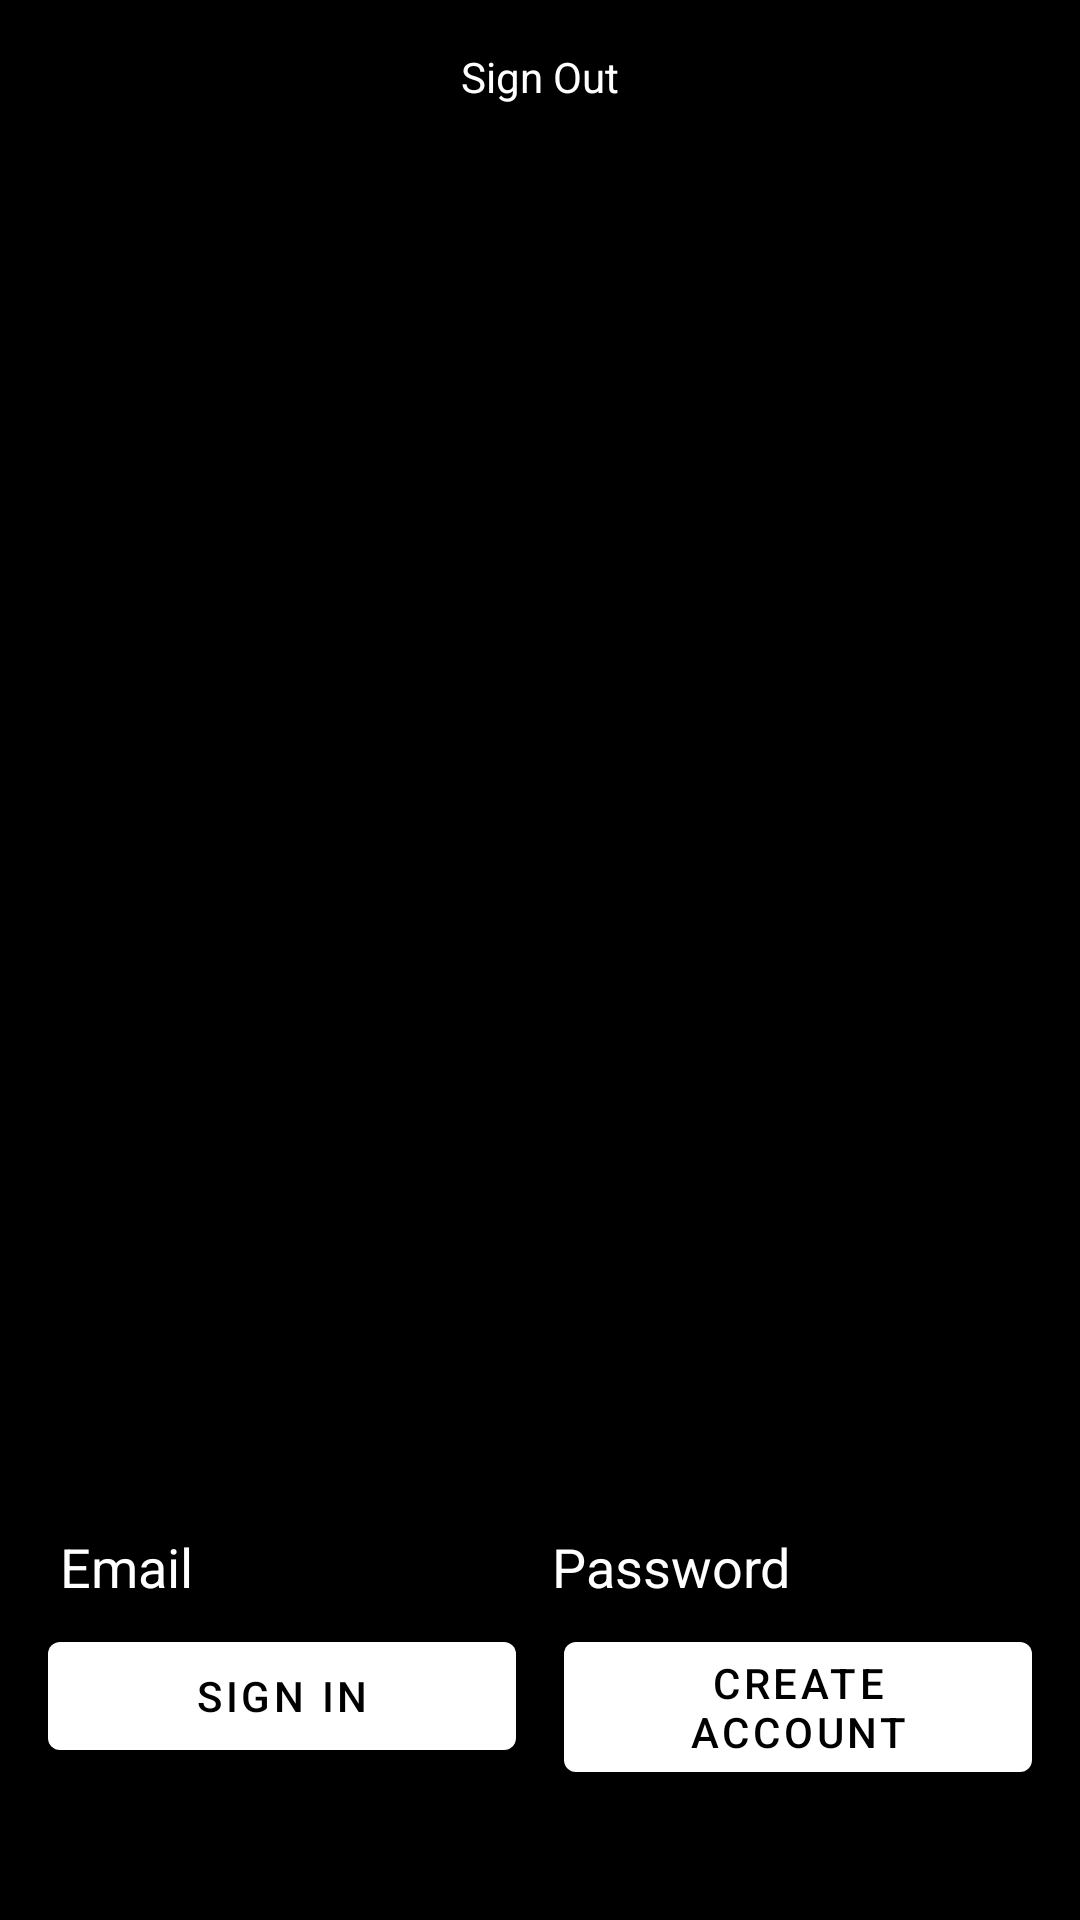

Reconstruct the res/layout file that produces this screen, plus the resources it refers to.
<!-- AndroidManifest.xml: application theme Theme.SuperSoiree -->
<!-- res/layout/fragment_authentication.xml -->
<LinearLayout xmlns:android="http://schemas.android.com/apk/res/android"
    xmlns:tools="http://schemas.android.com/tools"
    xmlns:app="http://schemas.android.com/apk/res-auto"
    android:id="@+id/main_layout"
    android:layout_width="match_parent"
    android:layout_height="match_parent"
    android:background="@color/black"
    android:orientation="vertical"
    android:weightSum="4">

    <ProgressBar
        android:id="@+id/progressBar"
        android:indeterminate="true"
        android:layout_width="match_parent"
        android:layout_height="wrap_content"
        android:visibility="invisible"
        style="?android:attr/progressBarStyleHorizontal"/>

    <LinearLayout
        android:layout_width="match_parent"
        android:layout_height="0dp"
        android:layout_weight="3"
        android:gravity="center_horizontal"
        android:orientation="vertical">

        <ImageView
            android:id="@+id/icon"

            android:layout_width="wrap_content"
            android:layout_height="wrap_content"
            android:contentDescription="firebase"
            android:src="@drawable/person" />



        <TextView
            android:id="@+id/status"
            android:layout_height="wrap_content"
            android:layout_width="wrap_content"
            android:text="@string/sign_out"
            android:textColor="@color/white"/>

        <TextView
            android:id="@+id/detail"
            android:layout_width="wrap_content"
            android:layout_height="wrap_content"
            tools:text="Firebase User ID: 123456789abc"
            android:textColor="@color/white"/>
    </LinearLayout>

    <androidx.constraintlayout.widget.ConstraintLayout
        android:layout_width="match_parent"
        android:layout_height="0dp"
        android:layout_weight="1"
        android:paddingTop="16dp"
        android:background="@color/common_google_signin_btn_text_light"
        android:gravity="center_vertical">

        <androidx.constraintlayout.widget.Guideline
            android:id="@+id/guideline"
            android:layout_width="wrap_content"
            android:layout_height="wrap_content"
            android:orientation="vertical"
            app:layout_constraintGuide_percent="0.5" />

        <EditText
            android:id="@+id/fieldEmail"
            android:layout_width="0dp"
            android:layout_height="wrap_content"
            android:layout_marginStart="16dp"
            android:layout_marginLeft="16dp"
            android:hint="@string/hint_email"
            android:inputType="textEmailAddress"
            android:textColor="@color/white"
            app:layout_constraintEnd_toStartOf="@+id/guideline"
            app:layout_constraintStart_toStartOf="parent"
            app:layout_constraintTop_toTopOf="parent"
            android:textColorHint="@color/white"/>

        <EditText
            android:id="@+id/fieldPassword"
            android:layout_width="0dp"
            android:layout_height="wrap_content"
            android:layout_marginEnd="16dp"
            android:layout_marginRight="16dp"
            android:hint="@string/hint_password"
            android:inputType="textPassword"
            app:layout_constraintEnd_toEndOf="parent"
            app:layout_constraintStart_toStartOf="@+id/guideline"
            app:layout_constraintTop_toTopOf="parent"
            android:textColorHint="@color/white"/>

        <androidx.constraintlayout.widget.Group
            android:id="@+id/emailPasswordFields"
            android:layout_width="wrap_content"
            android:layout_height="wrap_content"
            android:visibility="visible"
            app:constraint_referenced_ids="fieldEmail, fieldPassword"/>

        <Button
            android:id="@+id/emailSignInButton"
            android:layout_width="0dp"
            android:layout_height="wrap_content"
            android:layout_marginStart="16dp"
            android:layout_marginLeft="16dp"
            android:layout_marginEnd="@dimen/button_horizontal_margin"
            android:layout_marginRight="@dimen/button_horizontal_margin"
            android:text="@string/sign_in"
            app:layout_constraintEnd_toStartOf="@+id/guideline"
            app:layout_constraintStart_toStartOf="parent"
            app:layout_constraintTop_toBottomOf="@+id/fieldEmail" />

        <Button
            android:id="@+id/emailCreateAccountButton"
            android:layout_width="0dp"
            android:layout_height="wrap_content"
            android:layout_marginStart="@dimen/button_horizontal_margin"
            android:layout_marginLeft="@dimen/button_horizontal_margin"
            android:layout_marginEnd="16dp"
            android:layout_marginRight="16dp"
            android:text="@string/create_account"
            android:theme="@style/ThemeOverlay.MyDarkButton"
            app:layout_constraintEnd_toEndOf="parent"
            app:layout_constraintStart_toStartOf="@+id/guideline"
            app:layout_constraintTop_toBottomOf="@+id/fieldPassword" />

        <androidx.constraintlayout.widget.Group
            android:id="@+id/emailPasswordButtons"
            android:layout_width="wrap_content"
            android:layout_height="wrap_content"
            android:visibility="visible"
            app:constraint_referenced_ids="emailCreateAccountButton, emailSignInButton" />

        <Button
            android:id="@+id/signOutButton"
            android:layout_width="wrap_content"
            android:layout_height="wrap_content"
            android:text="@string/sign_out"
            android:theme="@style/ThemeOverlay.MyDarkButton"
            app:layout_constraintBottom_toBottomOf="@+id/verifyEmailButton"
            app:layout_constraintEnd_toStartOf="@+id/verifyEmailButton"
            app:layout_constraintStart_toStartOf="parent"
            app:layout_constraintTop_toTopOf="@+id/verifyEmailButton" />

        <Button
            android:id="@+id/verifyEmailButton"
            android:layout_width="wrap_content"
            android:layout_height="wrap_content"
            android:text="@string/verify_email"
            android:theme="@style/ThemeOverlay.MyDarkButton"
            app:layout_constraintEnd_toStartOf="@+id/guideline"
            app:layout_constraintStart_toStartOf="@+id/guideline"
            app:layout_constraintTop_toBottomOf="@+id/emailSignInButton" />

        <Button
            android:id="@+id/reloadButton"
            style="@style/Widget.AppCompat.Button.Colored"
            android:layout_width="wrap_content"
            android:layout_height="wrap_content"
            android:text="@string/reload"
            android:theme="@style/ThemeOverlay.MyDarkButton"
            app:layout_constraintBottom_toBottomOf="@+id/verifyEmailButton"
            app:layout_constraintEnd_toEndOf="parent"
            app:layout_constraintStart_toEndOf="@+id/verifyEmailButton"
            app:layout_constraintTop_toTopOf="@+id/verifyEmailButton" />

        <androidx.constraintlayout.widget.Group
            android:id="@+id/signedInButtons"
            android:layout_width="wrap_content"
            android:layout_height="wrap_content"
            android:visibility="gone"
            app:constraint_referenced_ids="signOutButton, verifyEmailButton, reloadButton" />
    </androidx.constraintlayout.widget.ConstraintLayout>
</LinearLayout>
<!-- resources referenced by this layout -->
<resources>
  <color name="black">#FF000000</color>
  <color name="white">#FFFFFFFF</color>
  <dimen name="button_horizontal_margin">8dp</dimen>
  <string name="create_account">Create Account</string>
  <string name="hint_email">Email</string>
  <string name="hint_password">Password</string>
  <string name="reload">Reload</string>
  <string name="sign_in">Sign In</string>
  <string name="sign_out">Sign Out</string>
  <string name="verify_email">Verify</string>
  <style name="ThemeOverlay.MyDarkButton" parent="ThemeOverlay.AppCompat.Dark">
          <item name="colorButtonNormal">@color/grey_500</item>
          <item name="colorAccent">@color/colorAccent</item>
          <item name="android:layout_marginRight">4dp</item>
          <item name="android:layout_marginLeft">4dp</item>
          <item name="android:textColor">@android:color/white</item>
      </style>
  <style name="Theme.SuperSoiree" parent="Theme.MaterialComponents.DayNight.DarkActionBar">
          
          <item name="colorPrimary">@color/white</item>
          <item name="colorPrimaryVariant">@color/white</item>
          <item name="colorOnPrimary">@color/black</item>
          
          <item name="colorSecondary">@color/teal_200</item>
          <item name="colorSecondaryVariant">@color/teal_700</item>
          <item name="colorOnSecondary">@color/black</item>
          
          <item name="android:statusBarColor">?attr/colorPrimaryVariant</item>
          
      </style>
  <color name="grey_500">#9E9E9E</color>
  <color name="colorAccent">#FFA000</color>
  <color name="teal_200">#FF03DAC5</color>
  <color name="teal_700">#FF018786</color>
</resources>
